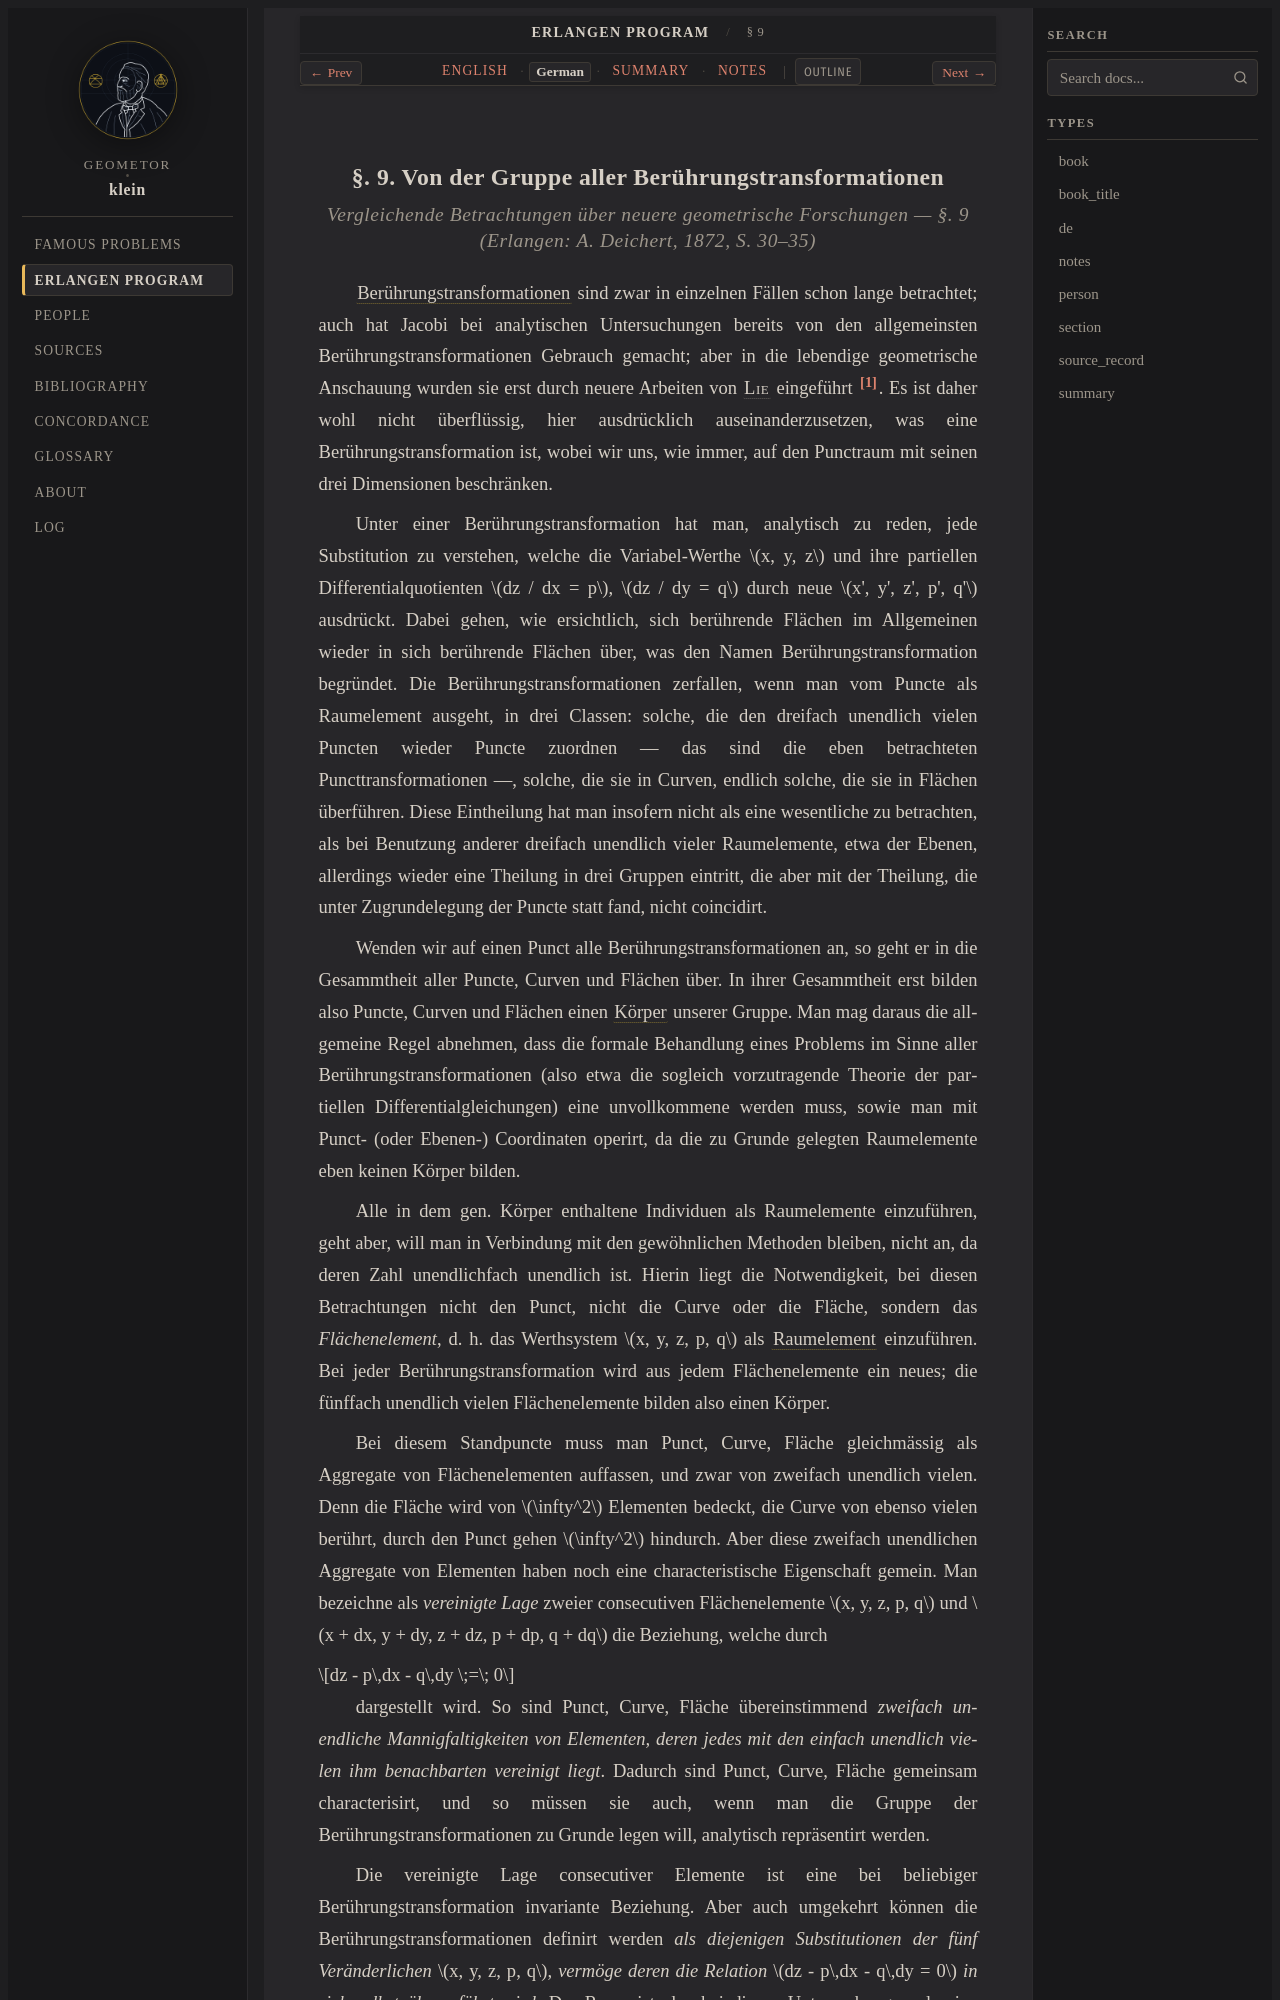

repository: geometor/klein · page: erlangen_program/sec_09/de.html · generator: sphinx

:type: de
:title: § 9: Die Gruppe aller Berührungstransformationen (1872 Deutsch)
:layout: book
:canonical_id: § 9
:order: 10

.. _ep-sec_09-de:
.. _ep-sec-09-de:

§. 9. Von der Gruppe aller Berührungstransformationen
-----------------------------------------------------

.. rubric:: *Vergleichende Betrachtungen über neuere geometrische Forschungen* — §. 9 (Erlangen: A. Deichert, 1872, S. 30–35)


:term:`Berührungstransformationen <contact-transformation>` sind zwar in einzelnen Fällen schon lange betrachtet; auch hat Jacobi bei analytischen Untersuchungen bereits von den allgemeinsten Berührungstransformationen Gebrauch gemacht; aber in die lebendige geometrische Anschauung wurden sie erst durch neuere Arbeiten von :person:`Lie <lie>` eingeführt [#ep_u5_de28]_. Es ist daher wohl nicht überflüssig, hier ausdrücklich auseinanderzusetzen, was eine Berührungstransformation ist, wobei wir uns, wie immer, auf den Punctraum mit seinen drei Dimensionen beschränken.

Unter einer Berührungstransformation hat man, analytisch zu reden, jede Substitution zu verstehen, welche die Variabel-Werthe :math:`x, y, z` und ihre partiellen Differentialquotienten :math:`dz / dx = p`, :math:`dz / dy = q` durch neue :math:`x', y', z', p', q'` ausdrückt. Dabei gehen, wie ersichtlich, sich berührende Flächen im Allgemeinen wieder in sich berührende Flächen über, was den Namen Berührungstransformation begründet. Die Berührungstransformationen zerfallen, wenn man vom Puncte als Raumelement ausgeht, in drei Classen: solche, die den dreifach unendlich vielen Puncten wieder Puncte zuordnen — das sind die eben betrachteten Puncttransformationen —, solche, die sie in Curven, endlich solche, die sie in Flächen überführen. Diese Eintheilung hat man insofern nicht als eine wesentliche zu betrachten, als bei Benutzung anderer dreifach unendlich vieler Raumelemente, etwa der Ebenen, allerdings wieder eine Theilung in drei Gruppen eintritt, die aber mit der Theilung, die unter Zugrundelegung der Puncte statt fand, nicht coincidirt.

Wenden wir auf einen Punct alle Berührungstransformationen an, so geht er in die Gesammtheit aller Puncte, Curven und Flächen über. In ihrer Gesammtheit erst bilden also Puncte, Curven und Flächen einen :term:`Körper <body-group>` unserer Gruppe. Man mag daraus die allgemeine Regel abnehmen, dass die formale Behandlung eines Problems im Sinne aller Berührungstransformationen (also etwa die sogleich vorzutragende Theorie der partiellen Differentialgleichungen) eine unvollkommene werden muss, sowie man mit Punct- (oder Ebenen-) Coordinaten operirt, da die zu Grunde gelegten Raumelemente eben keinen Körper bilden.

Alle in dem gen. Körper enthaltene Individuen als Raumelemente einzuführen, geht aber, will man in Verbindung mit den gewöhnlichen Methoden bleiben, nicht an, da deren Zahl unendlichfach unendlich ist. Hierin liegt die Notwendigkeit, bei diesen Betrachtungen nicht den Punct, nicht die Curve oder die Fläche, sondern das *Flächenelement*, d. h. das Werthsystem :math:`x, y, z, p, q` als :term:`Raumelement <space-element>` einzuführen. Bei jeder Berührungstransformation wird aus jedem Flächenelemente ein neues; die fünffach unendlich vielen Flächenelemente bilden also einen Körper.

Bei diesem Standpuncte muss man Punct, Curve, Fläche gleichmässig als Aggregate von Flächenelementen auffassen, und zwar von zweifach unendlich vielen. Denn die Fläche wird von :math:`\infty^2` Elementen bedeckt, die Curve von ebenso vielen berührt, durch den Punct gehen :math:`\infty^2` hindurch. Aber diese zweifach unendlichen Aggregate von Elementen haben noch eine characteristische Eigenschaft gemein. Man bezeichne als *vereinigte Lage* zweier consecutiven Flächenelemente :math:`x, y, z, p, q` und :math:`x + dx, y + dy, z + dz, p + dp, q + dq` die Beziehung, welche durch

.. math::

   dz - p\,dx - q\,dy \;=\; 0
